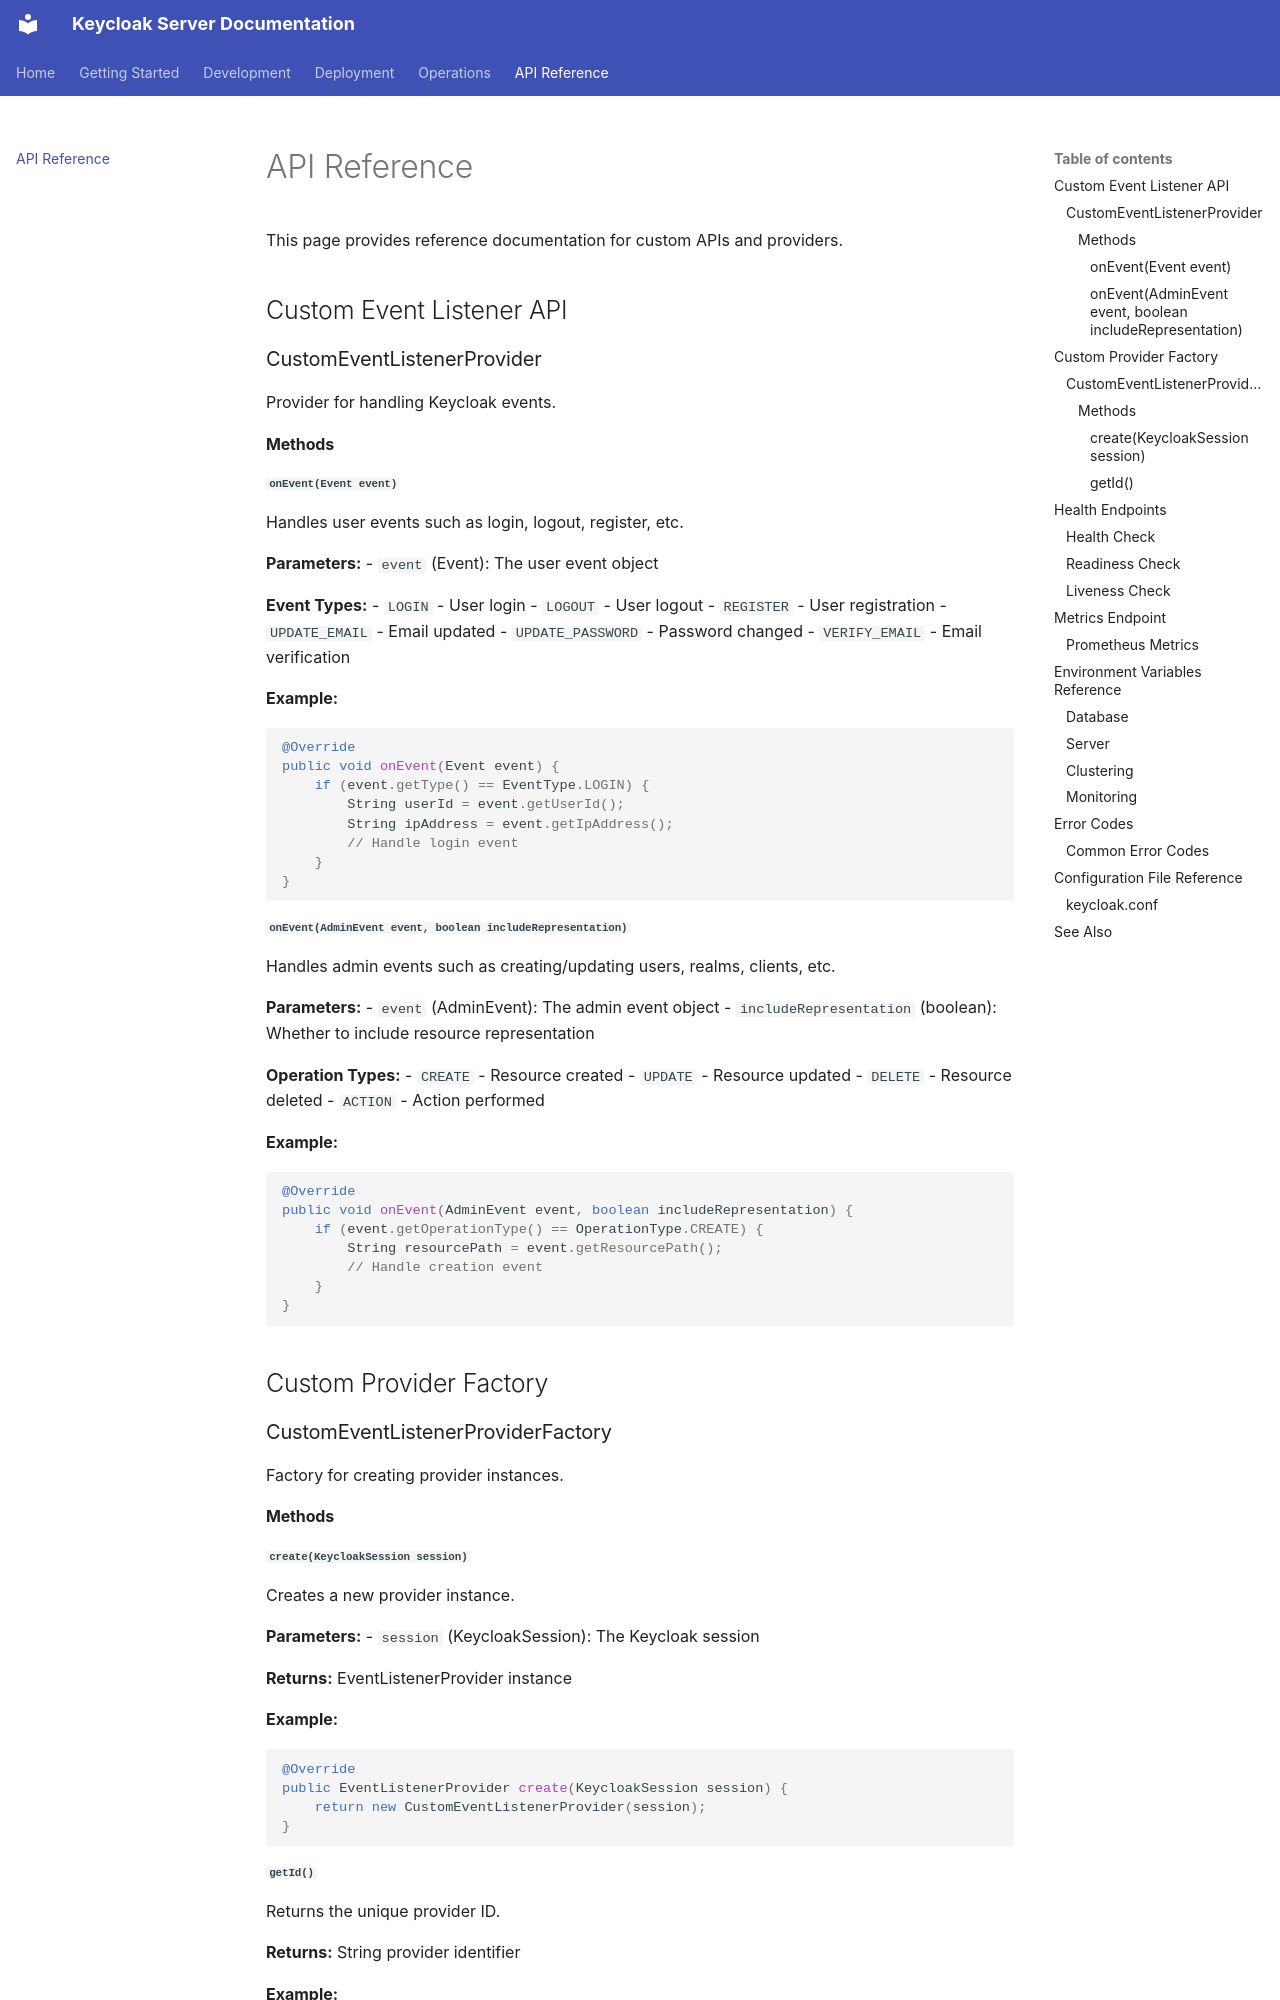

repository: ianlintner/keycloak-server · page: api-reference/index.html · generator: mkdocs

# API Reference

This page provides reference documentation for custom APIs and providers.

## Custom Event Listener API

### CustomEventListenerProvider

Provider for handling Keycloak events.

#### Methods

##### `onEvent(Event event)`

Handles user events such as login, logout, register, etc.

**Parameters:**
- `event` (Event): The user event object

**Event Types:**
- `LOGIN` - User login
- `LOGOUT` - User logout
- `REGISTER` - User registration
- `UPDATE_EMAIL` - Email updated
- `UPDATE_PASSWORD` - Password changed
- `VERIFY_EMAIL` - Email verification

**Example:**
```java
@Override
public void onEvent(Event event) {
    if (event.getType() == EventType.LOGIN) {
        String userId = event.getUserId();
        String ipAddress = event.getIpAddress();
        // Handle login event
    }
}
```

##### `onEvent(AdminEvent event, boolean includeRepresentation)`

Handles admin events such as creating/updating users, realms, clients, etc.

**Parameters:**
- `event` (AdminEvent): The admin event object
- `includeRepresentation` (boolean): Whether to include resource representation

**Operation Types:**
- `CREATE` - Resource created
- `UPDATE` - Resource updated
- `DELETE` - Resource deleted
- `ACTION` - Action performed

**Example:**
```java
@Override
public void onEvent(AdminEvent event, boolean includeRepresentation) {
    if (event.getOperationType() == OperationType.CREATE) {
        String resourcePath = event.getResourcePath();
        // Handle creation event
    }
}
```

## Custom Provider Factory

### CustomEventListenerProviderFactory

Factory for creating provider instances.

#### Methods
